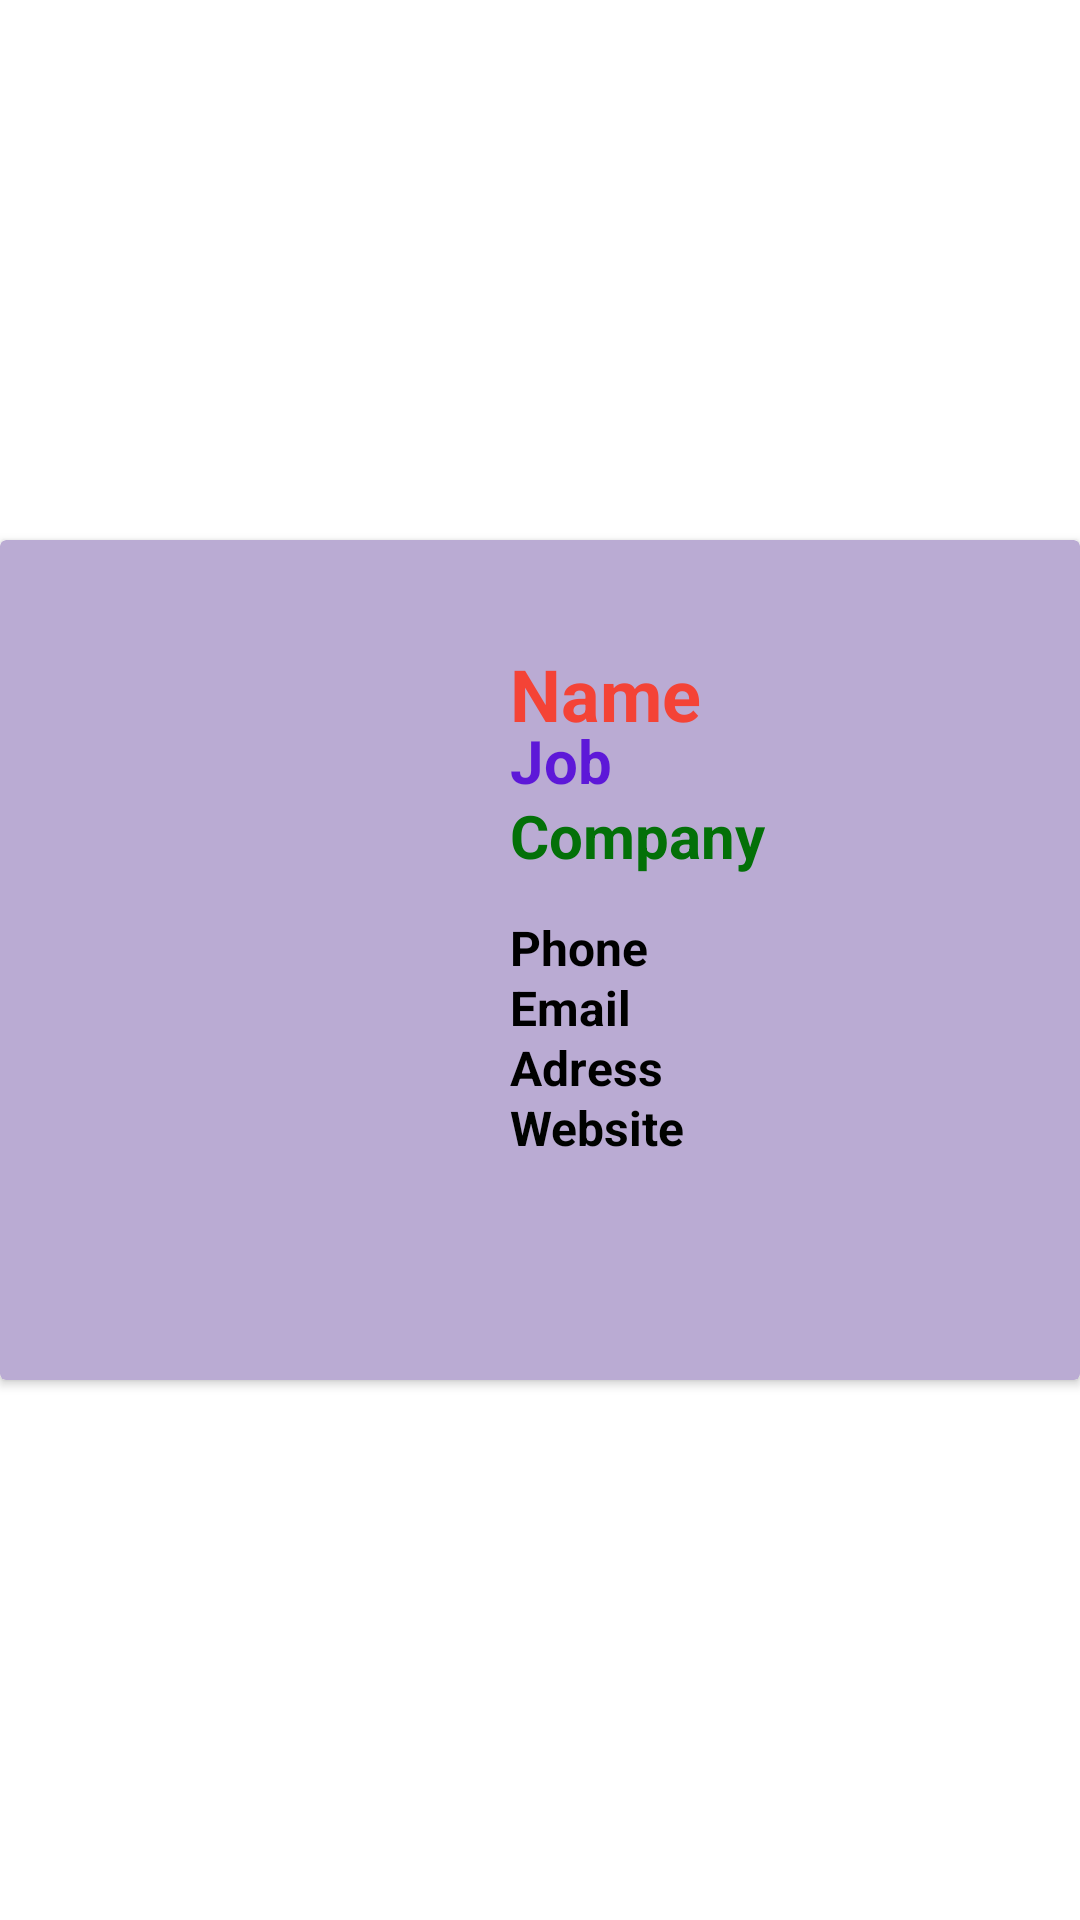

Produce the Android XML layout that renders to this screen, including the resource entries it uses.
<!-- AndroidManifest.xml: application theme Theme.BussinesCardApplication -->
<!-- res/layout/activity_saved.xml -->
<?xml version="1.0" encoding="utf-8"?>
<androidx.constraintlayout.widget.ConstraintLayout xmlns:android="http://schemas.android.com/apk/res/android"
    xmlns:app="http://schemas.android.com/apk/res-auto"
    xmlns:tools="http://schemas.android.com/tools"
    android:layout_width="match_parent"
    android:layout_height="match_parent"
    tools:context=".savedActivity"
    android:background="@drawable/gradient1">

    <androidx.cardview.widget.CardView
        android:id="@+id/savedCard"
        android:layout_width="match_parent"
        android:layout_height="280dp"
        android:layout_gravity="fill"
        app:cardBackgroundColor="@color/grbl"
        app:layout_constraintBottom_toBottomOf="parent"
        app:layout_constraintEnd_toEndOf="parent"
        app:layout_constraintStart_toStartOf="parent"
        app:layout_constraintTop_toTopOf="parent">

        <ImageView
            android:id="@+id/savedtemplateCard"
            android:layout_width="wrap_content"
            android:layout_height="wrap_content"
            app:srcCompat="@mipmap/card1"

            />

        <ImageView
            android:id="@+id/savedImgProfile"
            android:layout_width="145dp"
            android:layout_height="140dp"
            android:paddingLeft="25dp"
            android:paddingTop="45dp"
            tools:src="@tools:sample/avatars"


            />

        <TextView
            android:id="@+id/savedNume"
            android:layout_width="wrap_content"
            android:layout_height="wrap_content"
            android:paddingLeft="170dp"
            android:paddingTop="35dp"
            android:text="Name"
            android:textColor="#F44336"
            android:textSize="24sp"
            android:textStyle="bold" />

        <TextView
            android:id="@+id/savedJob"
            android:layout_width="wrap_content"
            android:layout_height="wrap_content"
            android:paddingLeft="170dp"
            android:paddingTop="60dp"
            android:text="Job"
            android:textColor="#5D18D8"
            android:textSize="20sp"
            android:textStyle="bold" />

        <TextView
            android:id="@+id/savedCompany"
            android:layout_width="wrap_content"
            android:layout_height="wrap_content"
            android:paddingLeft="170dp"
            android:paddingTop="85dp"
            android:text="Company"
            android:textColor="#037008"
            android:textSize="20sp"
            android:textStyle="bold" />

        <TextView
            android:id="@+id/savedPhone"
            android:layout_width="wrap_content"
            android:layout_height="wrap_content"
            android:paddingLeft="170dp"
            android:paddingTop="125dp"
            android:text="Phone"
            android:textColor="#000000"
            android:textSize="16sp"
            android:textStyle="bold" />

        <TextView
            android:id="@+id/savedEmail"
            android:layout_width="wrap_content"
            android:layout_height="wrap_content"
            android:paddingLeft="170dp"
            android:paddingTop="145dp"
            android:text="Email"
            android:textColor="#000000"
            android:textSize="16sp"
            android:textStyle="bold" />

        <TextView
            android:id="@+id/savedAdress"
            android:layout_width="wrap_content"
            android:layout_height="wrap_content"
            android:paddingLeft="170dp"
            android:paddingTop="165dp"
            android:text="Adress"
            android:textColor="#000000"
            android:textSize="16sp"
            android:textStyle="bold" />

        <TextView
            android:id="@+id/savedSite"
            android:layout_width="wrap_content"
            android:layout_height="wrap_content"
            android:paddingLeft="170dp"
            android:paddingTop="185dp"
            android:text="Website"
            android:textColor="#000200"
            android:textSize="16sp"
            android:textStyle="bold" />

    </androidx.cardview.widget.CardView>


</androidx.constraintlayout.widget.ConstraintLayout>
<!-- resources referenced by this layout -->
<resources>
  <color name="grbl">#BAABD3</color>
  <style name="Theme.BussinesCardApplication" parent="Theme.MaterialComponents.DayNight.DarkActionBar">
          
          <item name="colorPrimary">@color/purple_500</item>
          <item name="colorPrimaryVariant">@color/purple_700</item>
          <item name="colorOnPrimary">@color/white</item>
          
          <item name="colorSecondary">@color/teal_200</item>
          <item name="colorSecondaryVariant">@color/teal_700</item>
          <item name="colorOnSecondary">@color/black</item>
          
          <item name="android:statusBarColor" tools:targetApi="l">?attr/colorPrimaryVariant</item>
          
      </style>
  <color name="purple_500">#FF6200EE</color>
  <color name="purple_700">#FF3700B3</color>
  <color name="white">#FFFFFFFF</color>
  <color name="teal_200">#FF03DAC5</color>
  <color name="teal_700">#FF018786</color>
  <color name="black">#FF000000</color>
</resources>
